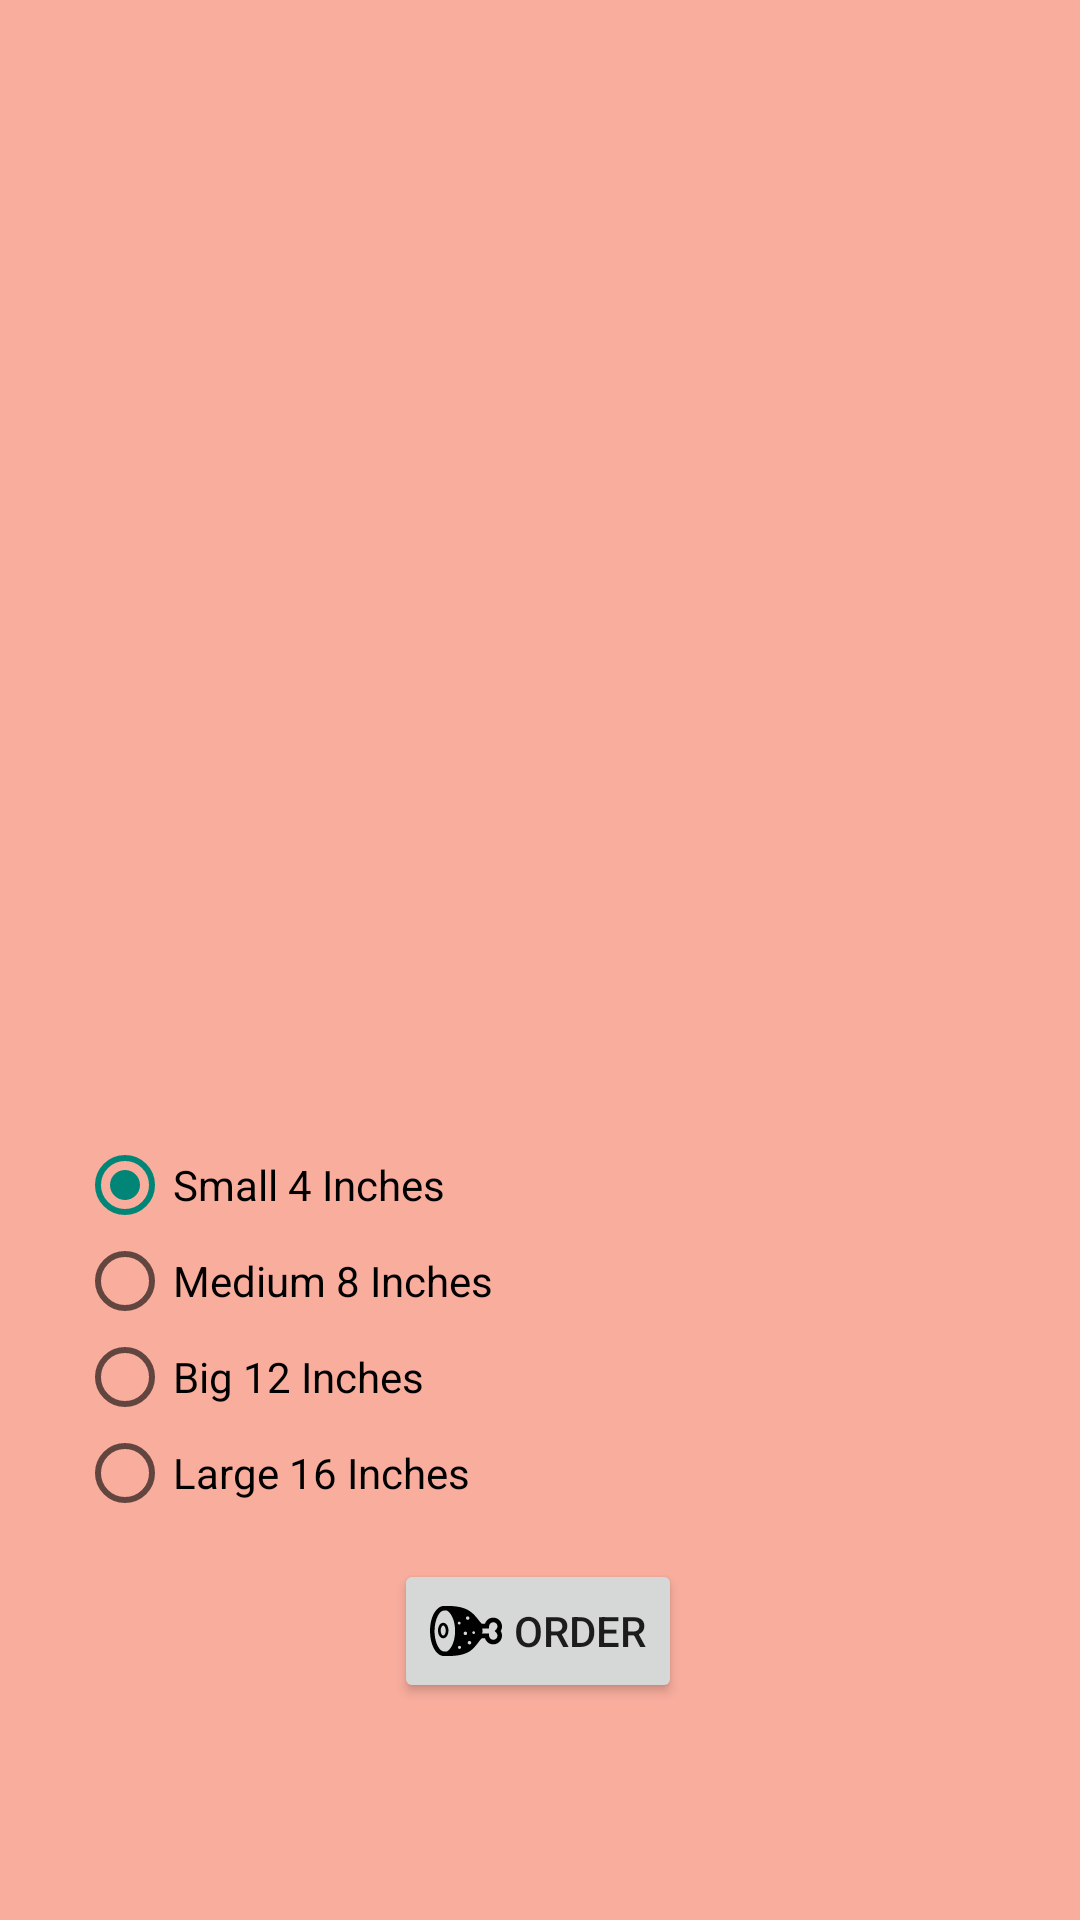

Write the Android layout XML for this screen, with the resource values it uses.
<!-- AndroidManifest.xml: application theme Theme.NibhaMaharjan_MAPD711_Assignment2_PizzaOnline -->
<!-- res/layout/activity_meatsupreme.xml -->
<?xml version="1.0" encoding="utf-8"?>
<androidx.constraintlayout.widget.ConstraintLayout xmlns:android="http://schemas.android.com/apk/res/android"
    xmlns:app="http://schemas.android.com/apk/res-auto"
    xmlns:tools="http://schemas.android.com/tools"
    android:layout_width="match_parent"
    android:layout_height="match_parent"
    tools:context=".meatsupreme"
    android:background="@color/meatsup">

    <ImageView
        android:id="@+id/imageView2"
        android:layout_width="347dp"
        android:layout_height="372dp"
        app:layout_constraintBottom_toBottomOf="parent"
        app:layout_constraintEnd_toEndOf="parent"
        app:layout_constraintStart_toStartOf="parent"
        app:layout_constraintTop_toTopOf="parent"
        app:layout_constraintVertical_bias="0.083"
        app:srcCompat="@drawable/meat" />


    <RadioGroup
        android:id="@+id/radioGroup1"
        android:layout_width="150dp"
        android:layout_height="128dp"
        app:layout_constraintBottom_toBottomOf="parent"
        app:layout_constraintEnd_toEndOf="parent"
        app:layout_constraintHorizontal_bias="0.122"
        app:layout_constraintStart_toStartOf="parent"
        app:layout_constraintTop_toTopOf="parent"
        app:layout_constraintVertical_bias="0.740">

        <RadioButton
            android:id="@+id/radioButton"
            android:layout_width="match_parent"
            android:layout_height="wrap_content"
            android:checked="true"
            android:text="@string/pizza_small"
            app:layout_constraintBottom_toBottomOf="parent"
            app:layout_constraintEnd_toEndOf="parent"
            app:layout_constraintHorizontal_bias="0.192"
            app:layout_constraintStart_toStartOf="parent"
            app:layout_constraintTop_toTopOf="parent"
            app:layout_constraintVertical_bias="0.592" />

        <RadioButton
            android:id="@+id/radioButton2"
            android:layout_width="match_parent"
            android:layout_height="wrap_content"
            android:text="@string/pizza_medium"
            app:layout_constraintBottom_toBottomOf="parent"
            app:layout_constraintEnd_toEndOf="parent"
            app:layout_constraintHorizontal_bias="0.192"
            app:layout_constraintStart_toStartOf="parent"
            app:layout_constraintTop_toTopOf="parent"
            app:layout_constraintVertical_bias="0.656" />

        <RadioButton
            android:id="@+id/radioButton3"
            android:layout_width="match_parent"
            android:layout_height="wrap_content"
            android:text="@string/pizza_big"
            app:layout_constraintBottom_toBottomOf="parent"
            app:layout_constraintEnd_toEndOf="parent"
            app:layout_constraintHorizontal_bias="0.192"
            app:layout_constraintStart_toStartOf="parent"
            app:layout_constraintTop_toTopOf="parent"
            app:layout_constraintVertical_bias="0.722" />

        <RadioButton
            android:id="@+id/radioButton4"
            android:layout_width="match_parent"
            android:layout_height="wrap_content"
            android:text="@string/pizza_large"
            app:layout_constraintBottom_toBottomOf="parent"
            app:layout_constraintEnd_toEndOf="parent"
            app:layout_constraintHorizontal_bias="0.192"
            app:layout_constraintStart_toStartOf="parent"
            app:layout_constraintTop_toTopOf="parent"
            app:layout_constraintVertical_bias="0.786" />
    </RadioGroup>

    <Button
        android:id="@+id/submitButton"
        android:layout_width="wrap_content"
        android:layout_height="wrap_content"
        app:layout_constraintBottom_toBottomOf="parent"
        app:layout_constraintEnd_toEndOf="parent"
        app:layout_constraintHorizontal_bias="0.498"
        app:layout_constraintStart_toStartOf="parent"
        app:layout_constraintTop_toTopOf="parent"
        app:layout_constraintVertical_bias="0.878"
        android:drawableStart="@drawable/meaticon"
        android:drawablePadding="4dp"
        android:text="@string/orderbutton"/>

</androidx.constraintlayout.widget.ConstraintLayout>
<!-- resources referenced by this layout -->
<resources>
  <color name="meatsup">#F8AD9D</color>
  <!-- drawable meaticon: vector/xml drawable (drawable, 4180 chars, omitted) -->
  <string name="orderbutton">Order</string>
  <string name="pizza_big">Big 12 Inches</string>
  <string name="pizza_large">Large 16 Inches</string>
  <string name="pizza_medium">Medium 8 Inches</string>
  <string name="pizza_small">Small 4 Inches</string>
  <style name="Theme.NibhaMaharjan_MAPD711_Assignment2_PizzaOnline" parent="Base.Theme.NibhaMaharjan_MAPD711_Assignment2_PizzaOnline" />
  <style name="Base.Theme.NibhaMaharjan_MAPD711_Assignment2_PizzaOnline" parent="Theme.AppCompat.Light.DarkActionBar">
      </style>
</resources>
